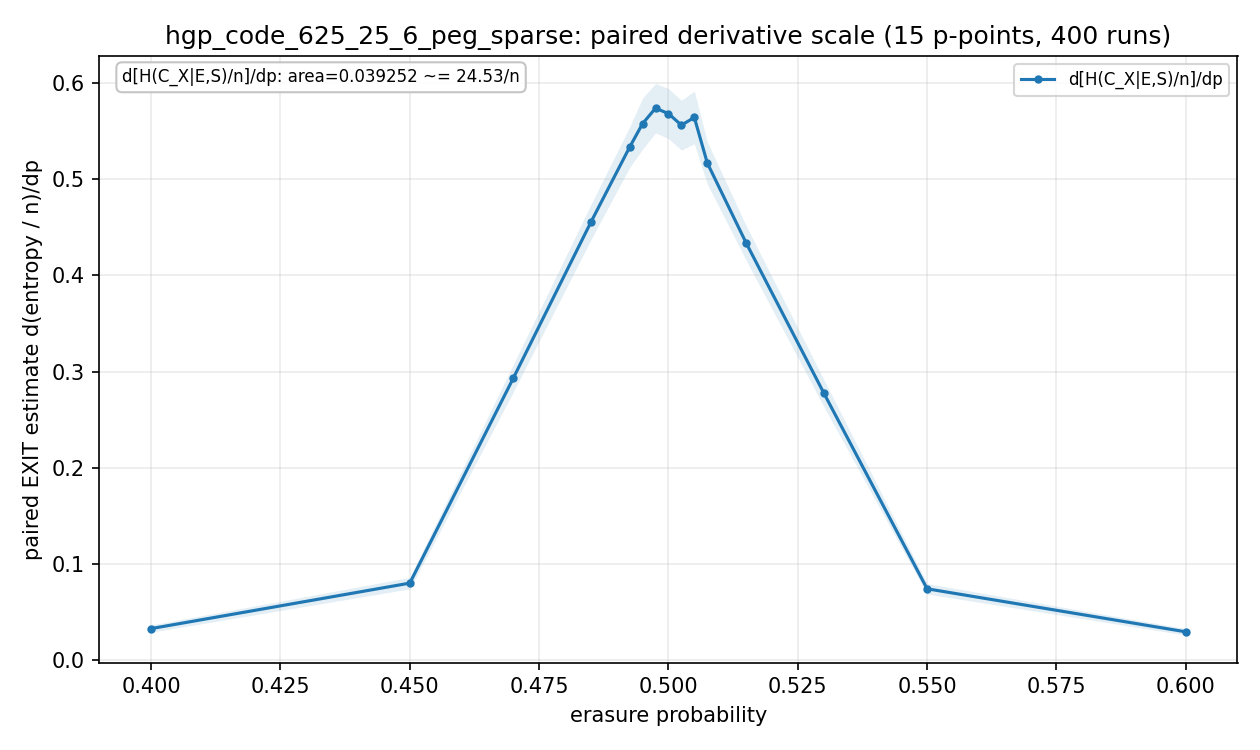

Data behind this chart, as committed beside it:
p, p_low, p_high, exact_x_class_component_norm_dp, exact_x_class_component_norm_dp_stderr, exact_x_class_dp, exact_x_class_dp_stderr, exact_x_class_logical_norm_dp, exact_x_class_logical_norm_dp_stderr, exact_x_class_norm_dp, exact_x_class_norm_dp_stderr, runs
0.4, 0.4, 0.45, 0.03288, 0.00371, 20.55, 2.318, 0.822, 0.09274, 0.01644, 0.001855, 400
0.45, 0.4, 0.47, 0.08011, 0.005938, 50.07, 3.711, 2.003, 0.1484, 0.04006, 0.002969, 400
0.47, 0.45, 0.485, 0.293, 0.01429, 183.1, 8.933, 7.326, 0.3573, 0.1465, 0.007146, 400
0.485, 0.47, 0.4925, 0.4551, 0.01825, 284.4, 11.41, 11.38, 0.4563, 0.2276, 0.009125, 400
0.4925, 0.485, 0.495, 0.5332, 0.02107, 333.2, 13.17, 13.33, 0.5269, 0.2666, 0.01054, 400
0.495, 0.4925, 0.4975, 0.5576, 0.02657, 348.5, 16.61, 13.94, 0.6643, 0.2788, 0.01329, 400
0.4975, 0.495, 0.5, 0.5736, 0.0256, 358.5, 16, 14.34, 0.6401, 0.2868, 0.0128, 400
0.5, 0.4975, 0.5025, 0.568, 0.02598, 355, 16.24, 14.2, 0.6494, 0.284, 0.01299, 400
0.5025, 0.5, 0.505, 0.556, 0.02587, 347.5, 16.17, 13.9, 0.6469, 0.278, 0.01294, 400
0.505, 0.5025, 0.5075, 0.564, 0.02736, 352.5, 17.1, 14.1, 0.6839, 0.282, 0.01368, 400
0.5075, 0.505, 0.515, 0.5168, 0.02188, 323, 13.68, 12.92, 0.547, 0.2584, 0.01094, 400
0.515, 0.5075, 0.53, 0.4338, 0.01797, 271.1, 11.23, 10.84, 0.4493, 0.2169, 0.008986, 400
0.53, 0.515, 0.55, 0.2779, 0.01401, 173.7, 8.757, 6.949, 0.3503, 0.139, 0.007006, 400
0.55, 0.53, 0.6, 0.07423, 0.005412, 46.39, 3.382, 1.856, 0.1353, 0.03711, 0.002706, 400
0.6, 0.55, 0.6, 0.02952, 0.003323, 18.45, 2.077, 0.738, 0.08306, 0.01476, 0.001661, 400
